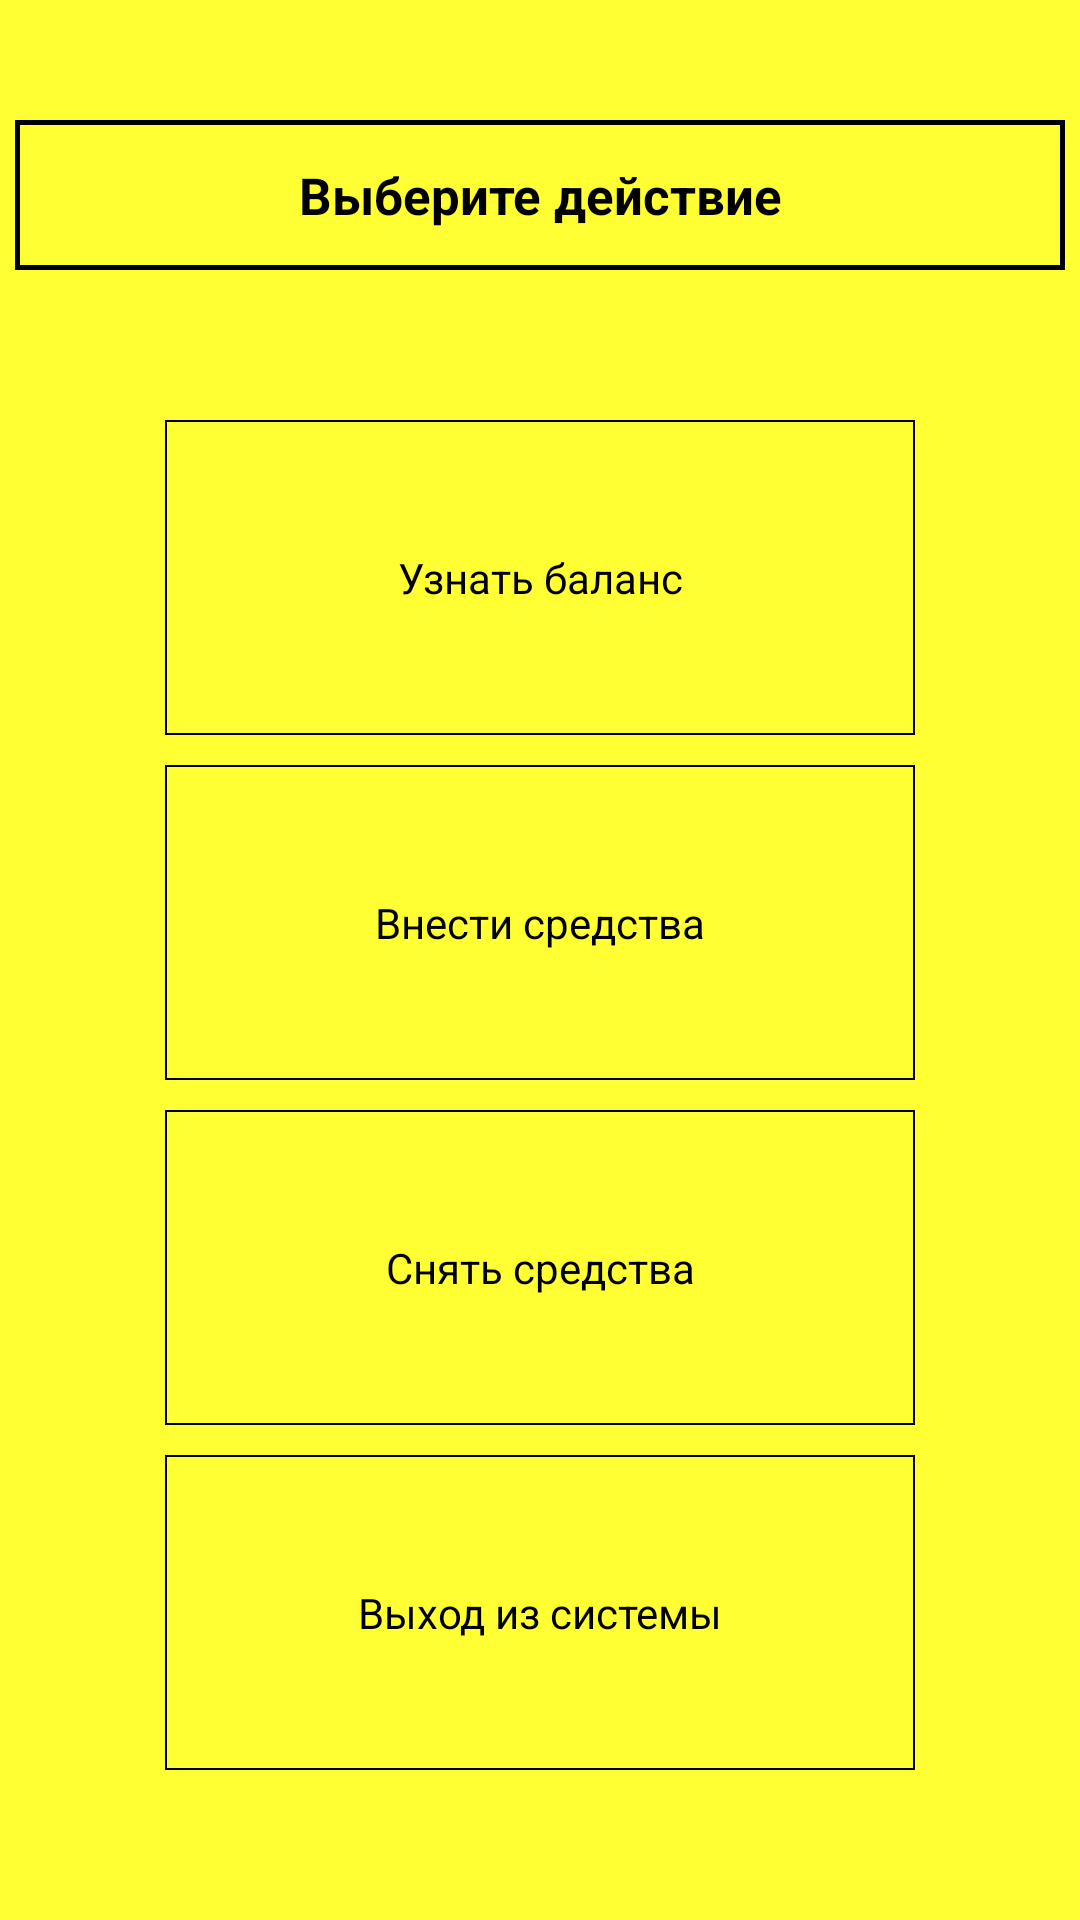

The Android layout XML behind this screen, and the referenced resources:
<!-- AndroidManifest.xml: application theme Theme.RofloBankomatVovastera -->
<!-- res/layout/fragment_encashment_menu.xml -->
<?xml version="1.0" encoding="utf-8"?>
<androidx.constraintlayout.widget.ConstraintLayout xmlns:android="http://schemas.android.com/apk/res/android"
    xmlns:app="http://schemas.android.com/apk/res-auto"
    xmlns:tools="http://schemas.android.com/tools"
    android:layout_width="match_parent"
    android:layout_height="match_parent"
    android:background="@color/yellow"
    tools:context=".fragments.EncashmentMenuFragment">

    <TextView
        android:id="@+id/tv_choose_action"
        android:layout_width="350dp"
        android:layout_height="50dp"
        android:layout_marginTop="40dp"
        android:background="@drawable/border_for_tv"
        android:gravity="center"
        android:text="@string/choose_action"
        android:textColor="@color/black"
        android:textSize="17sp"
        android:textStyle="bold"
        app:layout_constraintEnd_toEndOf="parent"
        app:layout_constraintHorizontal_bias="0.498"
        app:layout_constraintStart_toStartOf="parent"
        app:layout_constraintTop_toTopOf="parent" />

    <LinearLayout
        android:layout_width="0dp"
        android:layout_height="0dp"
        android:layout_marginTop="50dp"
        android:layout_marginBottom="50dp"
        android:orientation="vertical"
        app:layout_constraintBottom_toBottomOf="parent"
        app:layout_constraintEnd_toEndOf="parent"
        app:layout_constraintStart_toStartOf="parent"
        app:layout_constraintTop_toBottomOf="@+id/tv_choose_action">

        <TextView
            android:id="@+id/tv_find_balance"
            android:layout_width="250dp"
            android:layout_height="wrap_content"
            android:layout_weight="1"
            android:textColor="@color/black"
            android:layout_gravity="center"
            android:gravity="center"
            android:background="@drawable/background_with_states"
            android:text="@string/find_balance" />

        <TextView
            android:id="@+id/tv_deposit_funds"
            android:layout_width="250dp"
            android:layout_height="wrap_content"
            android:layout_weight="1"
            android:layout_margin="10dp"
            android:textColor="@color/black"
            android:layout_gravity="center"
            android:gravity="center"
            android:background="@drawable/background_with_states"
            android:text="@string/deposit_funds" />


        <TextView
            android:id="@+id/tv_withdraw_funds"
            android:layout_width="250dp"
            android:layout_height="wrap_content"
            android:layout_weight="1"
            android:layout_gravity="center"
            android:layout_marginBottom="10dp"
            android:textColor="@color/black"
            android:gravity="center"
            android:background="@drawable/background_with_states"
            android:text="@string/withdraw_funds" />

        <TextView
            android:id="@+id/tv_log_out"
            android:layout_width="250dp"
            android:layout_height="wrap_content"
            android:layout_gravity="center"
            android:layout_weight="1"
            android:background="@drawable/background_with_states"
            android:gravity="center"
            android:text="@string/log_out"
            android:textColor="@color/black" />
    </LinearLayout>

</androidx.constraintlayout.widget.ConstraintLayout>
<!-- resources referenced by this layout -->
<resources>
  <color name="black">#FF000000</color>
  <color name="yellow">#FFFF33</color>
  <!-- drawable background_with_states (drawable) -->
  <?xml version="1.0" encoding="utf-8"?>
  <selector xmlns:android="http://schemas.android.com/apk/res/android">
      
      <item android:state_pressed="true" android:drawable="@drawable/long_click_slim_border_for_tv" />
      <item android:drawable="@drawable/slim_border_for_tv" />
  </selector>
  <!-- drawable border_for_tv (drawable) -->
  <?xml version="1.0" encoding="utf-8"?>
  <shape xmlns:android="http://schemas.android.com/apk/res/android">
      <solid android:color="@color/yellow" />
      <stroke
          android:width="1.8dp"
          android:color="@color/black" />
  </shape>
  <string name="choose_action">Выберите действие</string>
  <string name="deposit_funds">Внести средства</string>
  <string name="find_balance">Узнать баланс</string>
  <string name="log_out">Выход из системы</string>
  <string name="withdraw_funds">Снять средства</string>
  <style name="Theme.RofloBankomatVovastera" parent="Base.Theme.RofloBankomatVovastera">
  
      </style>
  <!-- drawable long_click_slim_border_for_tv (drawable) -->
  <?xml version="1.0" encoding="utf-8"?>
  <shape xmlns:android="http://schemas.android.com/apk/res/android">
      <solid android:color="@color/persik" />
      <stroke
          android:width="0.72dp"
          android:color="@color/black" />
  </shape>
  <!-- drawable slim_border_for_tv (drawable) -->
  <?xml version="1.0" encoding="utf-8"?>
  <shape xmlns:android="http://schemas.android.com/apk/res/android">
      <solid android:color="@color/yellow" />
      <stroke
          android:width="0.72dp"
          android:color="@color/black" />
  </shape>
  <style name="Base.Theme.RofloBankomatVovastera" parent="Theme.Material3.Light.NoActionBar">
          <item name="android:statusBarColor">@android:color/black</item>
          <item name="android:windowLightStatusBar">false</item>
      </style>
  <color name="persik">#ffb266</color>
</resources>
